Run: headless pygame with SDL's dummy video driver; simulated clock (each Clock.tick advances the game by its frame time, no real sleeping); random seed 0; keys injected as events and as key.get_pressed() state; mouse plan: one left click at the window centre at the start of phase 2, then a move to the lower-right quarter at the start of phase 3.
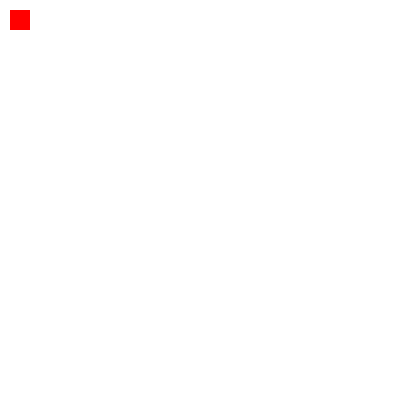
Frame 1 of 4 · flips 1–60 · no input
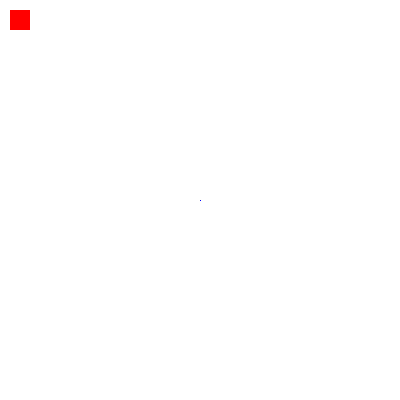
Frame 2 of 4 · flips 61–180 · clicked the window centre · tapped SPACE, RETURN · held RIGHT (→), D
Frame 3 of 4 · flips 181–300 · moved the mouse to the lower-right quarter · held DOWN (↓), S · screen unchanged from frame 2, image omitted
Frame 4 of 4 · flips 301–420 · held LEFT (←), A, UP (↑), W · screen unchanged from frame 3, image omitted

The pygame program that drew these frames:

import pygame, sys

white = [255, 255 ,255]
red = [255, 0 ,0]
blue = [0, 0, 255]

def main():
    pygame.init()
    pygame.display.init()
    screen = pygame.display.set_mode([400, 400])
    pygame.display.set_caption("Hello world")

    screen.fill(white)

    count = 0
    cur = 0,0
    pygame.draw.rect(screen, red, [10, 10, 20, 20])
    while True:
        for event in pygame.event.get():
            if event.type == pygame.QUIT:
                pygame.quit()
                sys.exit()
            if event.type == pygame.MOUSEBUTTONDOWN:
                print(event.pos[0], event.pos[1])
                count += 1
                if(count == 2):
                    count = 0
                    pygame.draw.line(screen, blue, cur, event.pos)
                pygame.draw.line(screen, blue, event.pos, event.pos)
                cur = event.pos

        pygame.display.update()

main()
